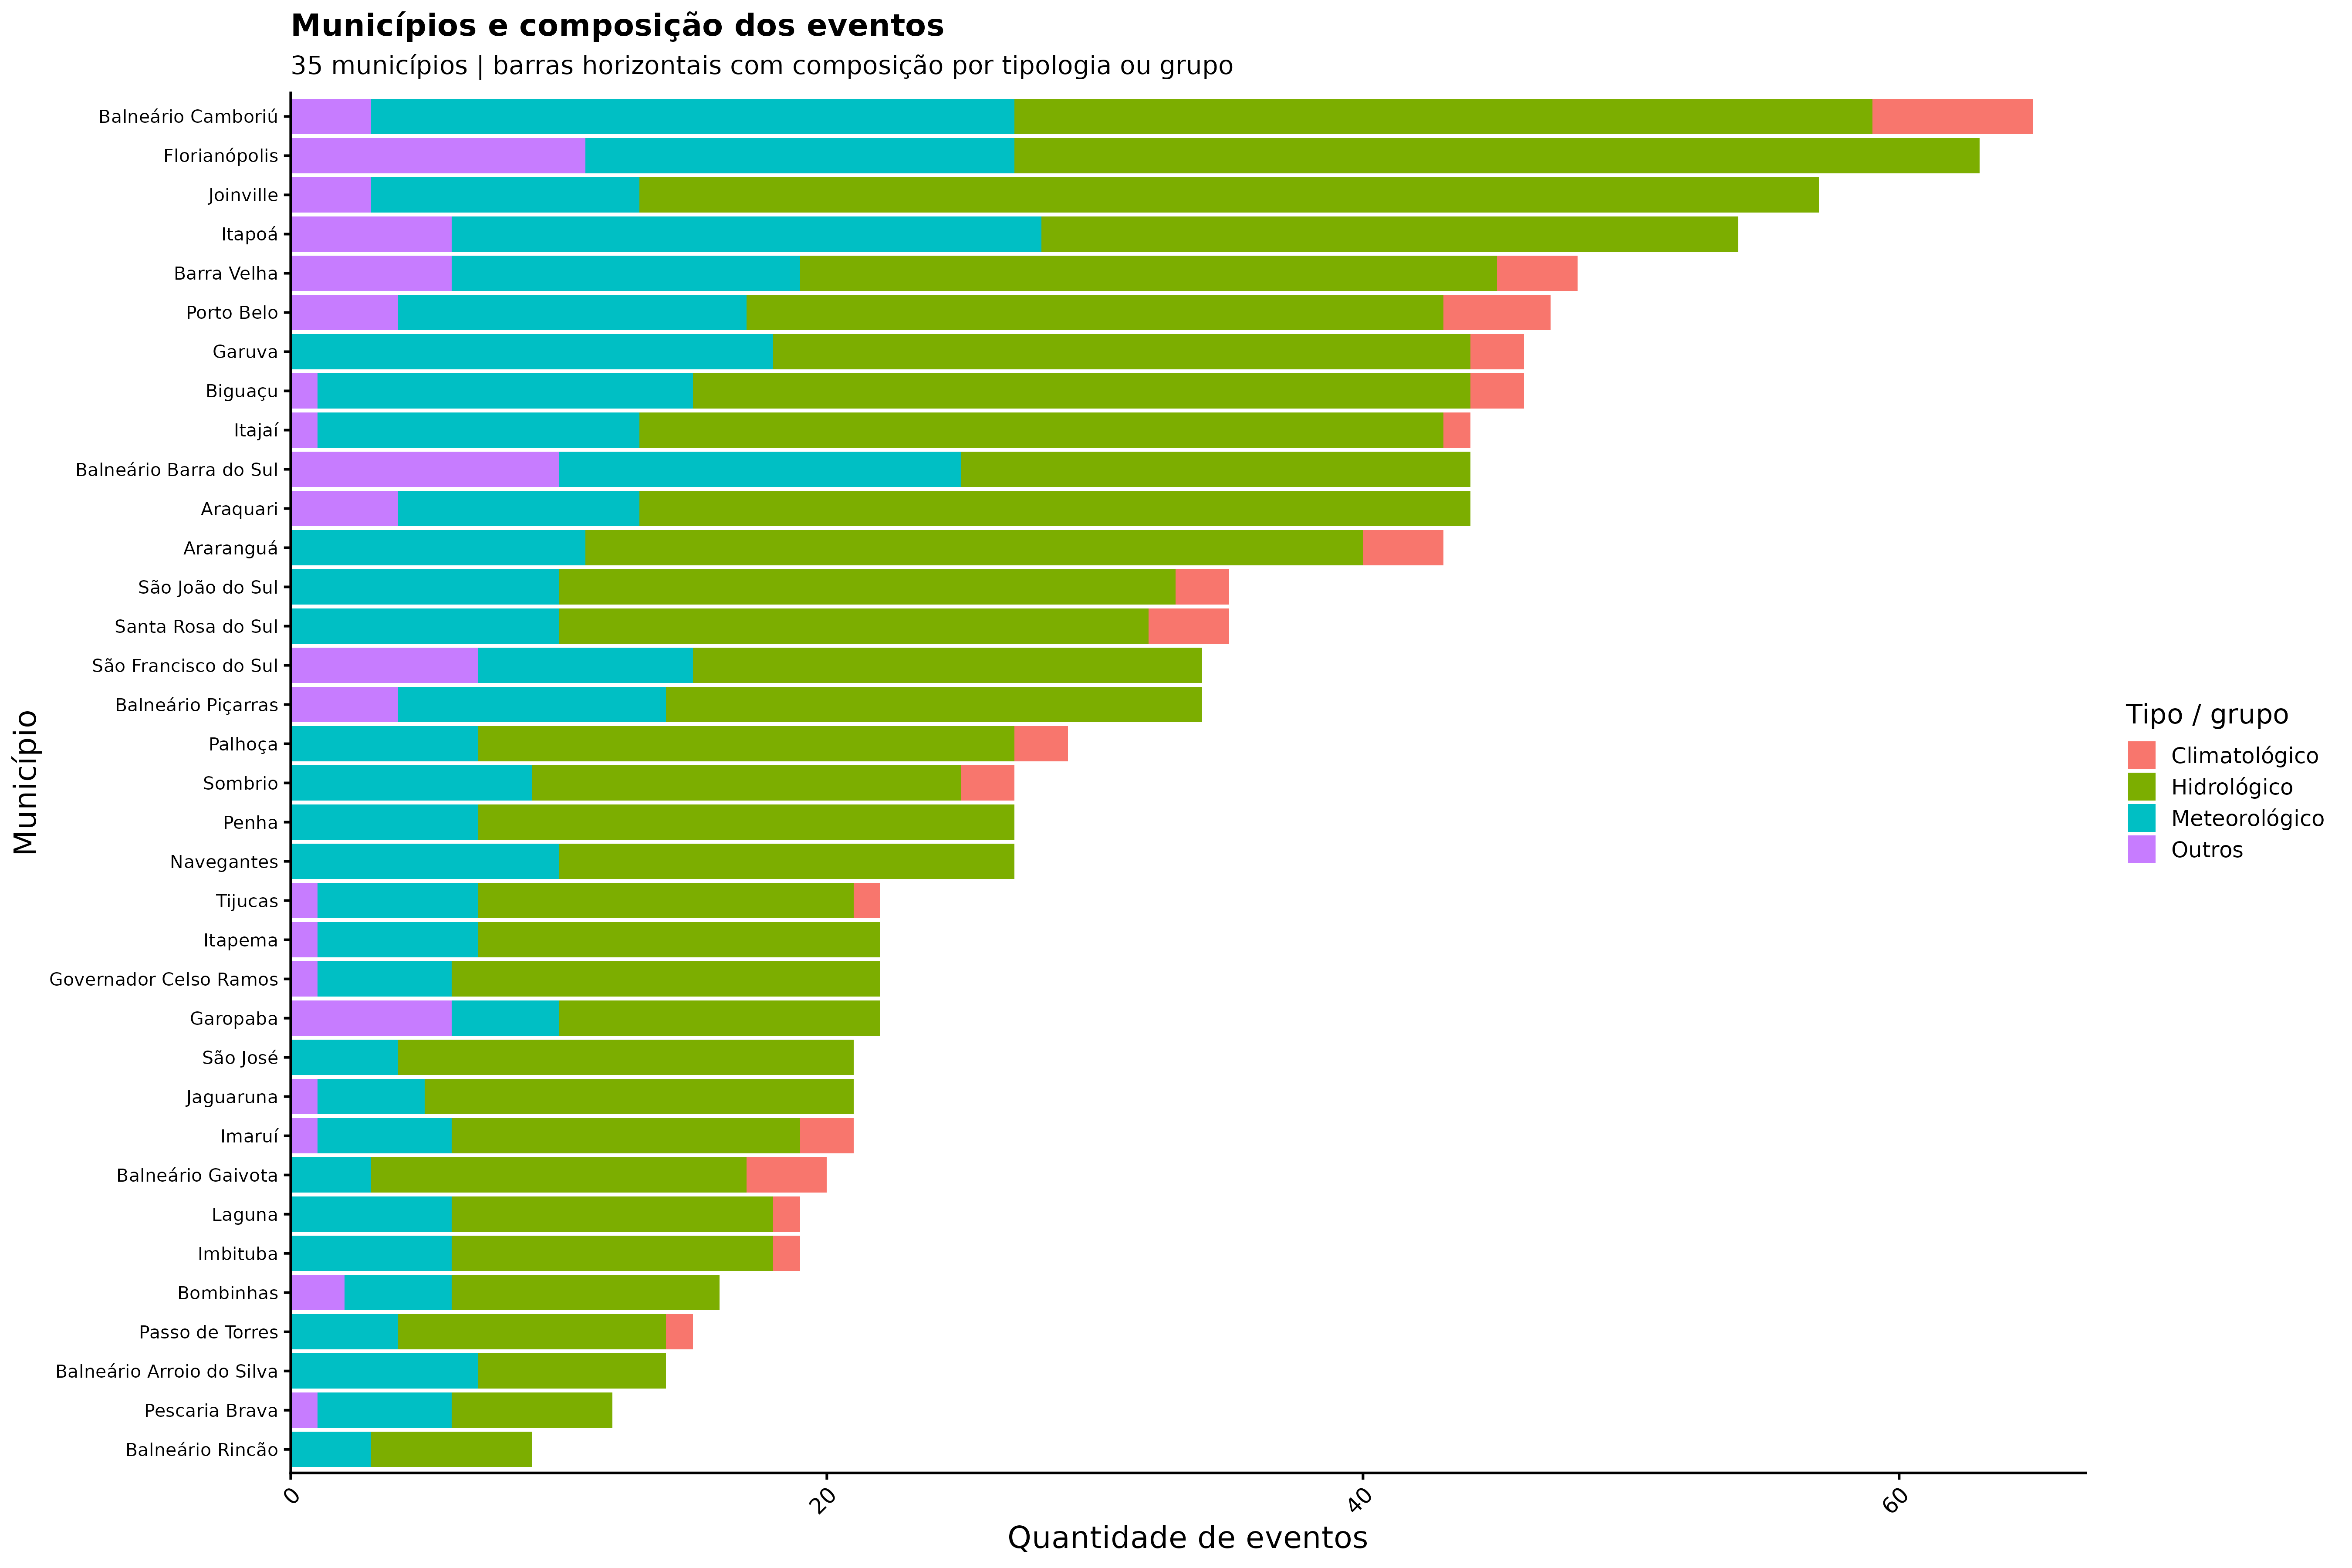

Source data for this figure (header and first rows):
nome_municipio, tipo_plot, n_eventos, total_municipio
Balneário Rincão, Hidrológico, 6, 9
Balneário Rincão, Meteorológico, 3, 9
Pescaria Brava, Hidrológico, 6, 12
Pescaria Brava, Meteorológico, 5, 12
Pescaria Brava, Outros, 1, 12
Balneário Arroio do Silva, Hidrológico, 7, 14
Balneário Arroio do Silva, Meteorológico, 7, 14
Passo de Torres, Climatológico, 1, 15
Passo de Torres, Hidrológico, 10, 15
Passo de Torres, Meteorológico, 4, 15
Bombinhas, Hidrológico, 10, 16
Bombinhas, Meteorológico, 4, 16
Bombinhas, Outros, 2, 16
Imbituba, Climatológico, 1, 19
Imbituba, Hidrológico, 12, 19
Imbituba, Meteorológico, 6, 19
Laguna, Climatológico, 1, 19
Laguna, Hidrológico, 12, 19
Laguna, Meteorológico, 6, 19
Balneário Gaivota, Climatológico, 3, 20
Balneário Gaivota, Hidrológico, 14, 20
Balneário Gaivota, Meteorológico, 3, 20
Imaruí, Climatológico, 2, 21
Imaruí, Hidrológico, 13, 21
Imaruí, Meteorológico, 5, 21
Imaruí, Outros, 1, 21
Jaguaruna, Hidrológico, 16, 21
Jaguaruna, Meteorológico, 4, 21
Jaguaruna, Outros, 1, 21
São José, Hidrológico, 17, 21
São José, Meteorológico, 4, 21
Garopaba, Hidrológico, 12, 22
Garopaba, Meteorológico, 4, 22
Garopaba, Outros, 6, 22
Governador Celso Ramos, Hidrológico, 16, 22
Governador Celso Ramos, Meteorológico, 5, 22
Governador Celso Ramos, Outros, 1, 22
Itapema, Hidrológico, 15, 22
Itapema, Meteorológico, 6, 22
Itapema, Outros, 1, 22
Tijucas, Climatológico, 1, 22
Tijucas, Hidrológico, 14, 22
Tijucas, Meteorológico, 6, 22
Tijucas, Outros, 1, 22
Navegantes, Hidrológico, 17, 27
Navegantes, Meteorológico, 10, 27
Penha, Hidrológico, 20, 27
Penha, Meteorológico, 7, 27
Sombrio, Climatológico, 2, 27
Sombrio, Hidrológico, 16, 27
Sombrio, Meteorológico, 9, 27
Palhoça, Climatológico, 2, 29
Palhoça, Hidrológico, 20, 29
Palhoça, Meteorológico, 7, 29
Balneário Piçarras, Hidrológico, 20, 34
Balneário Piçarras, Meteorológico, 10, 34
Balneário Piçarras, Outros, 4, 34
São Francisco do Sul, Hidrológico, 19, 34
São Francisco do Sul, Meteorológico, 8, 34
São Francisco do Sul, Outros, 7, 34
... 47 more rows
